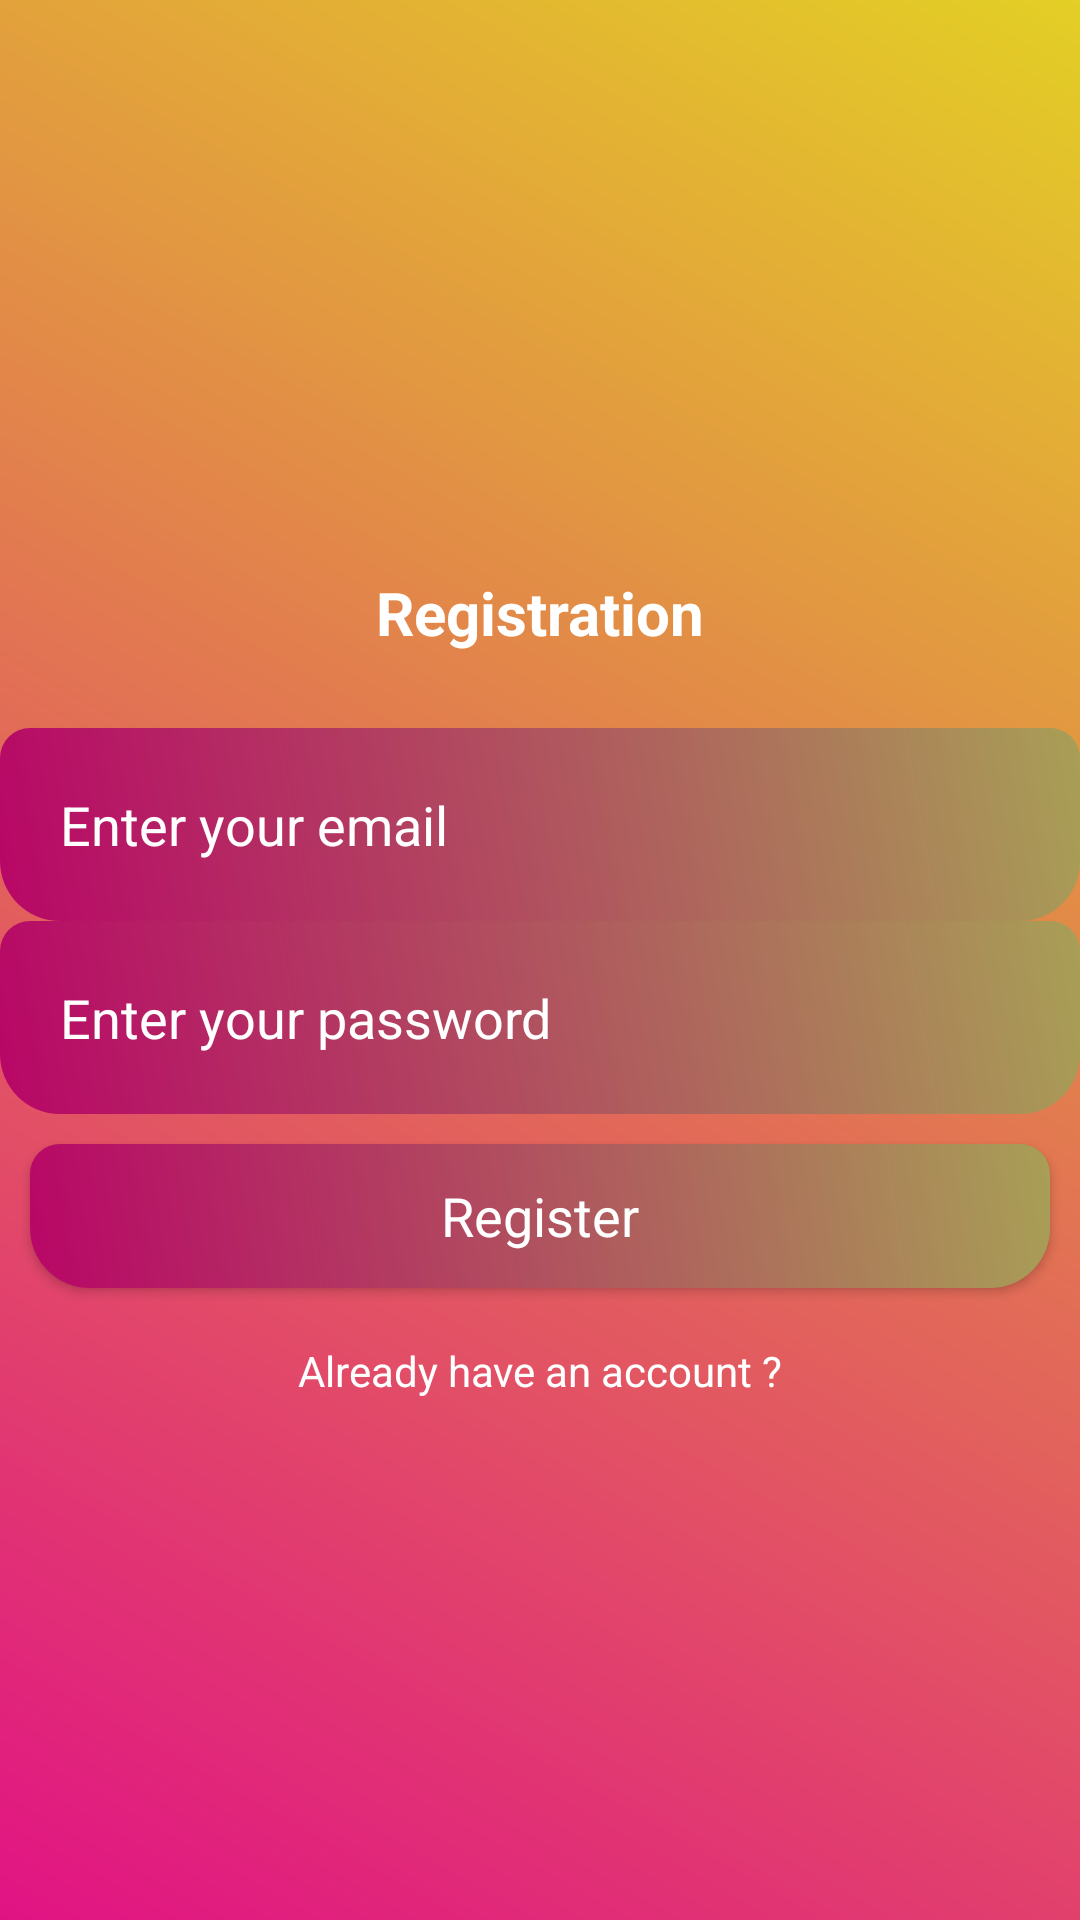

Reconstruct the res/layout file that produces this screen, plus the resources it refers to.
<!-- AndroidManifest.xml: application theme Theme.TouringApp -->
<!-- res/layout/activity_registration.xml -->
<?xml version="1.0" encoding="utf-8"?>
<LinearLayout xmlns:android="http://schemas.android.com/apk/res/android"
    xmlns:app="http://schemas.android.com/apk/res-auto"
    xmlns:tools="http://schemas.android.com/tools"
    android:layout_width="match_parent"
    android:layout_height="match_parent"
    android:orientation="vertical"
    android:gravity="center"
    android:background="@drawable/background_color"
    tools:context=".RegistrationActivity">

    <ScrollView
        android:layout_width="match_parent"
        android:layout_height="wrap_content"
        />
    <LinearLayout
        android:layout_width="match_parent"
        android:layout_height="wrap_content"
        android:gravity="center"
        android:orientation="vertical">

        <TextView
            android:layout_width="match_parent"
            android:layout_height="wrap_content"
            android:gravity="center"
            android:text="Registration"
            android:textColor="@android:color/white"
            android:textAppearance="?android:textAppearanceMedium"
            android:textSize="20sp"
            android:padding="25dp"
            android:textStyle="bold" />

        <EditText
            android:id="@+id/email_reg"
            android:layout_width="match_parent"
            android:layout_height="wrap_content"
            android:hint="Enter your email"
            android:textColor="@android:color/white"
            android:textColorHint="@android:color/white"
            android:background="@drawable/textfield_background"
            android:padding="20dp"

            android:inputType="textPersonName"
            />

        <EditText
            android:id="@+id/password_reg"
            android:layout_width="match_parent"
            android:layout_height="wrap_content"
            android:hint="Enter your password"
            android:textColor="@android:color/white"
            android:textColorHint="@android:color/white"
            android:background="@drawable/textfield_background"
            android:padding="20dp"
            android:inputType="textPassword" />

        <Button
            android:id="@+id/reg_btn"
            android:layout_width="match_parent"
            android:layout_height="wrap_content"
            android:layout_margin="10dp"
            android:padding="10dp"
            android:textColor="@android:color/white"
            android:text="Register"
            android:background="@drawable/textfield_background"
            android:textAppearance="?android:textAppearanceMedium" />

        <TextView
            android:id="@+id/account_existed"
            android:layout_width="match_parent"
            android:layout_height="wrap_content"
            android:gravity="center"
            android:padding="8dp"
            android:textColor="@android:color/white"
            android:text="Already have an account ?" />

    </LinearLayout>

</LinearLayout>
<!-- resources referenced by this layout -->
<resources>
  <!-- drawable background_color (drawable) -->
  <?xml version="1.0" encoding="utf-8"?>
  <shape xmlns:android="http://schemas.android.com/apk/res/android">
  
      <gradient android:angle="45"
          android:startColor="#E11384"
          android:endColor="#E3CF25"/>
  
  </shape>
  <!-- drawable textfield_background (drawable) -->
  <?xml version="1.0" encoding="utf-8"?>
  <shape xmlns:android="http://schemas.android.com/apk/res/android">
  
      <gradient android:angle="45"
          android:startColor="#B80667"
          android:endColor="#A89F56"/>
  
      <corners android:topRightRadius="10dp"
          android:topLeftRadius="10dp"
          android:bottomLeftRadius="20dp"
          android:bottomRightRadius="20dp"/>
  
  </shape>
  <style name="Theme.TouringApp" parent="Theme.Material3.DayNight.NoActionBar">
          
          <item name="colorPrimary">@color/purple_500</item>
          <item name="colorPrimaryVariant">@color/purple_700</item>
          <item name="colorOnPrimary">@color/white</item>
          
          <item name="colorSecondary">@color/teal_200</item>
          <item name="colorSecondaryVariant">@color/teal_700</item>
          <item name="colorOnSecondary">@color/black</item>
          
          <item name="android:statusBarColor">?attr/colorPrimaryVariant</item>
          
  
          <item name="windowActionBar">false</item>
          <item name="windowNoTitle">true</item>
  
          <item name="drawerArrowStyle">@style/DrawerIconStyle</item>
  
      </style>
  <color name="purple_500">#FF6200EE</color>
  <color name="purple_700">#FF3700B3</color>
  <color name="white">#FFFFFF</color>
  <color name="teal_200">#FF03DAC5</color>
  <color name="teal_700">#FF018786</color>
  <color name="black">#FF000000</color>
  <style name="DrawerIconStyle" parent="Widget.AppCompat.DrawerArrowToggle">
          <item name="color">@android:color/white</item>
      </style>
</resources>
